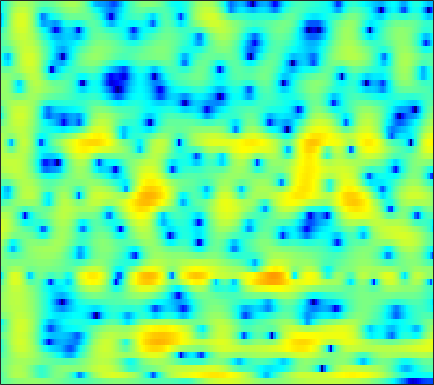

The table this chart was drawn from, first rows:
-2.4671, -2.0503, -1.519, -1.029, -0.68896, -0.28078, 0.068241, 0.2956, 0.55355, 0.75173, 0.89265, 0.96691, 1.0245, 1.0451, 1.0371, 1.0008, 0.93426, 0.86599, 0.75829, 0.62623, 0.47019, 0.3419, 0.1555, -0.054295
-2.915, -1.765, -0.4882, 0.5391, 1.163, 1.817, 2.28, 2.503, 2.639, 2.591, 2.349, 2.041, 1.459, 0.665, -0.0594, -1.182, -2.413, -3.298, -4.178, -4.406, -3.929, -3.285, -2.332, -1.464
-1.848, -1.077, -0.1366, 0.67, 1.179, 1.724, 2.106, 2.289, 2.38, 2.288, 2.016, 1.686, 1.074, 0.2674, -0.4693, -1.597, -2.778, -3.591, -4.324, -4.427, -3.917, -3.307, -2.416, -1.584
-1.892, -1.326, -0.5996, 0.07238, 0.5273, 1.045, 1.459, 1.695, 1.908, 2, 1.973, 1.885, 1.679, 1.39, 1.128, 0.7373, 0.33, 0.03481, -0.3465, -0.6872, -0.9911, -1.197, -1.445, -1.676
-3.48, -2.447, -1.217, -0.1434, 0.5626, 1.358, 1.995, 2.37, 2.736, 2.947, 3.006, 2.957, 2.774, 2.464, 2.159, 1.664, 1.083, 0.5998, -0.09794, -0.8293, -1.597, -2.188, -2.989, -3.801
-4.934, -3.344, -1.502, 0.03609, 1.012, 2.091, 2.93, 3.401, 3.836, 4.051, 4.047, 3.908, 3.536, 2.953, 2.376, 1.417, 0.252, -0.7591, -2.279, -3.951, -5.67, -6.895, -8.263, -9.169
-4.518, -2.837, -0.9334, 0.6443, 1.64, 2.722, 3.546, 3.994, 4.371, 4.507, 4.396, 4.147, 3.589, 2.764, 1.958, 0.6055, -1.095, -2.654, -5.175, -8.382, -12.71, -17.15, -22.38, -18.44
-1.944, -1.143, -0.0337, 1.043, 1.796, 2.673, 3.373, 3.764, 4.089, 4.183, 4.039, 3.769, 3.186, 2.354, 1.561, 0.2827, -1.222, -2.483, -4.281, -6.123, -7.854, -8.946, -10.03, -10.67
-4.842, -3.499, -1.612, 0.114, 1.222, 2.44, 3.365, 3.878, 4.331, 4.513, 4.431, 4.193, 3.644, 2.832, 2.049, 0.7644, -0.7997, -2.184, -4.339, -6.909, -9.97, -12.67, -16.36, -17.66
-7.37, -5.034, -2.377, -0.2913, 0.9473, 2.249, 3.202, 3.718, 4.167, 4.351, 4.288, 4.084, 3.608, 2.897, 2.214, 1.095, -0.2666, -1.449, -3.25, -5.28, -7.49, -9.116, -10.88, -11.59
-0.644, -0.1858, 0.5319, 1.276, 1.797, 2.416, 2.915, 3.186, 3.403, 3.445, 3.316, 3.111, 2.686, 2.091, 1.542, 0.6745, -0.3181, -1.131, -2.293, -3.502, -4.703, -5.546, -6.566, -7.413
0.991, 1.315, 1.749, 2.164, 2.446, 2.762, 2.994, 3.101, 3.146, 3.073, 2.874, 2.638, 2.214, 1.66, 1.167, 0.4061, -0.4625, -1.183, -2.22, -3.346, -4.551, -5.5, -6.825, -8.208
1.134, 1.536, 2.022, 2.434, 2.699, 2.972, 3.14, 3.197, 3.178, 3.048, 2.801, 2.537, 2.087, 1.528, 1.04, 0.2931, -0.5643, -1.276, -2.308, -3.447, -4.706, -5.754, -7.293, -9.086
0.625, 1.18, 1.831, 2.377, 2.712, 3.047, 3.245, 3.308, 3.268, 3.089, 2.78, 2.471, 1.966, 1.361, 0.8442, 0.08134, -0.7734, -1.474, -2.475, -3.56, -4.703, -5.59, -6.8, -8.001
-0.3104, 0.4962, 1.51, 2.388, 2.918, 3.431, 3.724, 3.787, 3.655, 3.305, 2.781, 2.307, 1.597, 0.8594, 0.3021, -0.4354, -1.21, -1.871, -2.905, -4.113, -5.428, -6.439, -7.639, -8.427
-2.983, -1.281, 0.9109, 2.712, 3.748, 4.699, 5.147, 5.159, 4.752, 3.866, 2.493, 1.185, -0.692, -2.134, -2.52, -2.299, -1.965, -1.969, -2.549, -3.96, -6.502, -9.515, -16.5, -19.94
-8.035, -4.015, -0.2625, 2.209, 3.481, 4.584, 5.059, 5.04, 4.521, 3.352, 1.364, -0.8202, -5.098, -10.26, -9.113, -4.795, -2.244, -1.208, -0.6677, -0.896, -1.684, -2.466, -3.434, -3.791
-1.426, -0.8829, -0.03726, 0.7923, 1.295, 1.778, 2.01, 2.025, 1.819, 1.366, 0.7408, 0.2051, -0.4702, -0.9019, -1.001, -0.8546, -0.5323, -0.3029, -0.1065, -0.03822, -0.1132, -0.2268, -0.4106, -0.5853
-0.08553, -0.1624, -0.222, -0.2423, -0.2253, -0.1973, -0.142, -0.09763, -0.05065, -0.006857, 0.0307, 0.0462, 0.08023, 0.1453, 0.2097, 0.3109, 0.4301, 0.5126, 0.5961, 0.6393, 0.6323, 0.5908, 0.5001, 0.3593
0.2257, -0.3487, -1.156, -1.948, -2.442, -2.86, -2.894, -2.69, -2.19, -1.571, -0.9643, -0.5438, -0.05058, 0.3489, 0.6033, 0.8825, 1.091, 1.216, 1.345, 1.423, 1.462, 1.461, 1.413, 1.305
0.6108, -0.6097, -2.664, -5.405, -8.014, -11.45, -11.02, -8.58, -5.617, -3.453, -1.907, -1.032, -0.1568, 0.4617, 0.8016, 1.136, 1.365, 1.491, 1.62, 1.726, 1.819, 1.886, 1.951, 1.975
2.241, 1.085, -0.8025, -3.123, -5.054, -7.112, -7.113, -5.93, -4.047, -2.499, -1.336, -0.6972, -0.1216, 0.2197, 0.3324, 0.3359, 0.2434, 0.1447, 0.03584, 0.04381, 0.2091, 0.4332, 0.834, 1.274
4.102, 3.465, 2.524, 1.573, 0.9022, 0.1779, -0.3041, -0.4877, -0.56, -0.5572, -0.5435, -0.5812, -0.7342, -1.042, -1.404, -2.119, -3.123, -4.065, -5.425, -6.361, -6.046, -4.989, -3.172, -1.478
4.791, 4.412, 3.812, 3.135, 2.594, 1.834, 1.064, 0.487, -0.278, -0.9695, -1.611, -2.037, -2.532, -3.066, -3.539, -4.413, -5.818, -7.404, -10.74, -16.43, -15.58, -10.63, -6.117, -3.19
4.364, 4.108, 3.638, 2.996, 2.405, 1.442, 0.2595, -0.803, -2.44, -4.244, -5.948, -6.753, -6.885, -6.276, -5.727, -5.157, -4.912, -4.892, -4.944, -4.814, -4.242, -3.5, -2.252, -0.9737
2.853, 2.762, 2.518, 2.062, 1.579, 0.6842, -0.5955, -1.871, -4.197, -7.743, -13.8, -22.36, -15.06, -9.245, -6.812, -4.809, -3.538, -2.897, -2.261, -1.733, -1.226, -0.792, -0.1591, 0.5377
0.05491, 0.3284, 0.5547, 0.6488, 0.5907, 0.3448, -0.0998, -0.5854, -1.423, -2.369, -3.201, -3.512, -3.414, -2.849, -2.326, -1.712, -1.323, -1.187, -1.188, -1.317, -1.419, -1.394, -1.091, -0.443
-3.823, -3.131, -2.466, -1.848, -1.358, -0.6609, 0.02166, 0.451, 0.9146, 1.222, 1.427, 1.532, 1.613, 1.635, 1.55, 1.298, 0.7634, 0.1328, -1.119, -2.96, -5.477, -7.568, -8.371, -5.743
-7.375, -8.015, -9.33, -9.78, -8.189, -5.055, -2.324, -0.7419, 0.8796, 2.013, 2.774, 3.124, 3.361, 3.356, 3.171, 2.698, 1.917, 1.096, -0.3685, -2.371, -4.961, -6.989, -7.867, -5.672
-6.741, -8.066, -10.41, -11.61, -9.705, -5.987, -2.984, -1.254, 0.4823, 1.69, 2.495, 2.869, 3.111, 3.058, 2.889, 2.439, 1.819, 1.251, 0.4235, -0.4575, -1.223, -1.632, -1.837, -1.669
-2.356, -2.431, -2.394, -2.097, -1.642, -0.7957, 0.1562, 0.8541, 1.637, 2.229, 2.577, 2.692, 2.639, 2.375, 2.049, 1.479, 0.7796, 0.2103, -0.5745, -1.286, -1.879, -2.2, -2.446, -2.474
0.7249, 0.9748, 1.28, 1.615, 1.872, 2.213, 2.541, 2.75, 2.936, 2.993, 2.873, 2.658, 2.192, 1.541, 0.8957, -0.1031, -1.283, -2.242, -3.568, -4.769, -5.732, -6.22, -6.553, -6.515
2.343, 2.651, 2.982, 3.251, 3.413, 3.573, 3.658, 3.657, 3.551, 3.299, 2.883, 2.431, 1.626, 0.5547, -0.435, -2.066, -4.084, -5.906, -8.782, -12.04, -14.78, -15.37, -14.64, -13.81
2.945, 3.195, 3.452, 3.612, 3.7, 3.77, 3.778, 3.72, 3.563, 3.248, 2.763, 2.252, 1.35, 0.1398, -0.9818, -2.823, -5.119, -7.237, -10.75, -15.37, -20.33, -20.43, -18.01, -17.02
2.958, 3.006, 2.943, 2.834, 2.771, 2.771, 2.874, 2.99, 3.092, 3.057, 2.777, 2.401, 1.641, 0.5851, -0.3957, -1.944, -3.69, -5.061, -6.815, -8.393, -9.534, -10.02, -10.22, -10.12
2.866, 2.304, 1.134, -0.2663, -1.14, -1.297, -0.2351, 0.8513, 2.064, 2.844, 3.119, 3, 2.442, 1.439, 0.4351, -1.228, -3.122, -4.545, -6.087, -6.898, -6.803, -6.41, -5.625, -4.739
3.047, 1.98, -0.3322, -4.352, -9.575, -11.56, -4.088, -0.953, 1.612, 2.997, 3.616, 3.633, 3.119, 2.024, 0.7538, -1.536, -4.901, -8.57, -17.21, -17.48, -10.13, -7.199, -4.689, -2.926
2.518, 2.089, 1.425, 0.7266, 0.3934, 0.4544, 1.08, 1.712, 2.531, 3.081, 3.257, 3.127, 2.575, 1.593, 0.5691, -1.167, -3.249, -4.903, -6.734, -7.322, -6.705, -5.922, -4.892, -4.017
1.01, 1.225, 1.521, 1.831, 2.079, 2.438, 2.797, 3.049, 3.289, 3.392, 3.264, 3.013, 2.466, 1.649, 0.9077, -0.2641, -1.521, -2.461, -3.632, -4.561, -5.256, -5.629, -5.993, -6.346
-1.943, -0.8972, 0.3755, 1.482, 2.171, 2.913, 3.467, 3.764, 3.985, 4.016, 3.833, 3.553, 2.991, 2.202, 1.471, 0.3034, -1.049, -2.15, -3.722, -5.314, -6.793, -7.767, -8.797, -9.637
-5.931, -3.316, -0.8122, 0.9796, 2.002, 3.029, 3.745, 4.113, 4.396, 4.443, 4.288, 4.019, 3.448, 2.641, 1.855, 0.5478, -1.111, -2.626, -5.076, -8.18, -11.99, -14.77, -15.94, -14.4
-3.304, -1.849, -0.1626, 1.188, 1.994, 2.832, 3.429, 3.733, 3.978, 4.043, 3.929, 3.726, 3.276, 2.601, 1.926, 0.7754, -0.7287, -2.145, -4.484, -7.504, -11.3, -14.11, -14.92, -12.87
-0.3736, 0.1497, 0.8075, 1.379, 1.72, 2.067, 2.307, 2.427, 2.536, 2.609, 2.613, 2.571, 2.43, 2.13, 1.785, 1.15, 0.3028, -0.4719, -1.65, -2.921, -4.112, -4.839, -5.458, -5.695
0.8378, 0.9843, 1.085, 1.029, 0.8928, 0.585, 0.2041, -0.04464, -0.2191, -0.1172, 0.258, 0.6216, 1.092, 1.444, 1.585, 1.58, 1.375, 1.11, 0.6303, 0.07709, -0.5012, -0.9076, -1.381, -1.748
1.331, 1.339, 1.109, 0.5464, -0.1328, -1.462, -3.375, -5.163, -7.224, -6.782, -4.256, -2.395, -0.4556, 0.8976, 1.585, 2.141, 2.354, 2.338, 2.128, 1.769, 1.323, 0.963, 0.4928, 0.07609
1.272, 1.348, 1.141, 0.5719, -0.151, -1.599, -3.812, -6.106, -9.423, -8.613, -4.748, -2.357, -0.04429, 1.486, 2.239, 2.822, 2.995, 2.894, 2.517, 1.906, 1.155, 0.5534, -0.208, -0.839
0.4274, 0.5679, 0.5832, 0.447, 0.2656, -0.05176, -0.3775, -0.5435, -0.5298, -0.0974, 0.6985, 1.399, 2.265, 2.918, 3.208, 3.285, 3.003, 2.543, 1.593, 0.251, -1.484, -2.981, -5.022, -6.553
-1.303, -1.445, -1.583, -1.515, -1.249, -0.6535, 0.111, 0.712, 1.522, 2.297, 2.975, 3.407, 3.837, 4.037, 4.007, 3.689, 3.011, 2.24, 0.789, -1.227, -4.002, -6.834, -12.48, -25.54
-4.233, -5.676, -7.954, -8.962, -7.548, -4.491, -1.776, -0.1511, 1.571, 2.858, 3.783, 4.267, 4.661, 4.757, 4.627, 4.196, 3.429, 2.635, 1.243, -0.5228, -2.652, -4.452, -6.945, -9.101
-5.14, -6.791, -9.746, -11.45, -9.322, -5.318, -2.143, -0.3282, 1.534, 2.881, 3.826, 4.295, 4.639, 4.688, 4.53, 4.083, 3.369, 2.66, 1.506, 0.1223, -1.459, -2.74, -4.555, -6.452
-3.325, -3.395, -3.352, -2.95, -2.35, -1.23, 0.04255, 0.9715, 2.064, 2.936, 3.556, 3.853, 4.015, 3.928, 3.707, 3.2, 2.481, 1.804, 0.7509, -0.4689, -1.819, -2.903, -4.424, -6.018
-2.578, -2.096, -1.423, -0.6796, -0.08785, 0.7332, 1.542, 2.111, 2.76, 3.253, 3.552, 3.642, 3.577, 3.286, 2.932, 2.282, 1.441, 0.7007, -0.4156, -1.653, -2.981, -4.013, -5.387, -6.714
-2.928, -2.125, -1.048, -0.002137, 0.7532, 1.679, 2.483, 2.988, 3.509, 3.832, 3.939, 3.866, 3.569, 3.04, 2.489, 1.577, 0.473, -0.4513, -1.809, -3.257, -4.796, -5.998, -7.639, -9.253
-4.775, -3.514, -1.808, -0.21, 0.8762, 2.131, 3.142, 3.727, 4.283, 4.563, 4.563, 4.37, 3.844, 3.02, 2.199, 0.8521, -0.747, -2.065, -3.902, -5.698, -7.406, -8.727, -10.81, -13.74
-9.919, -7.003, -3.708, -1.079, 0.5015, 2.203, 3.491, 4.208, 4.851, 5.145, 5.089, 4.817, 4.12, 3.01, 1.884, -0.05986, -2.598, -4.957, -8.564, -11.7, -12.39, -11.89, -11.55, -11.98
-10.99, -7.805, -4.341, -1.637, 0.007741, 1.771, 3.108, 3.861, 4.535, 4.855, 4.818, 4.553, 3.877, 2.789, 1.68, -0.2916, -2.924, -5.51, -9.984, -14.67, -13.54, -11.11, -8.792, -7.376
-6.934, -5.605, -3.731, -1.919, -0.6847, 0.7453, 1.898, 2.574, 3.216, 3.557, 3.599, 3.427, 2.943, 2.18, 1.434, 0.2214, -1.166, -2.249, -3.548, -4.454, -4.77, -4.641, -4.175, -3.552
-6.739, -5.632, -4.114, -2.619, -1.562, -0.2953, 0.7635, 1.396, 2.023, 2.379, 2.471, 2.374, 2.032, 1.492, 0.9793, 0.2494, -0.513, -1.033, -1.61, -1.986, -2.137, -2.103, -1.898, -1.549
